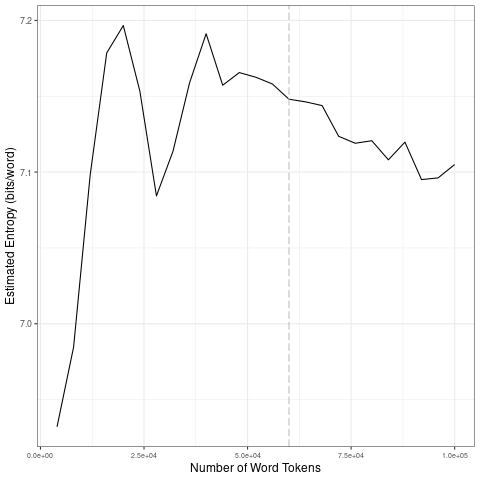

Data behind this chart, as committed beside it:
file, entropy.Corpus.Size, entropy.Entropy, sd.Corpus.Size, sd.SD
data/covid-clean/2020_by_es/2020-07-09_t…, 4000, 6.932, 20000, 0.1168
data/covid-clean/2020_by_es/2020-07-09_t…, 8000, 6.985, 40000, 0.04167
data/covid-clean/2020_by_es/2020-07-09_t…, 12000, 7.098, 60000, 0.006666
data/covid-clean/2020_by_es/2020-07-09_t…, 16000, 7.179, 80000, 0.01326
data/covid-clean/2020_by_es/2020-07-09_t…, 20000, 7.197, 1e+05, 0.01005
data/covid-clean/2020_by_es/2020-07-09_t…, 24000, 7.153, 20000, 0.1168
data/covid-clean/2020_by_es/2020-07-09_t…, 28000, 7.084, 40000, 0.04167
data/covid-clean/2020_by_es/2020-07-09_t…, 32000, 7.114, 60000, 0.006666
data/covid-clean/2020_by_es/2020-07-09_t…, 36000, 7.159, 80000, 0.01326
data/covid-clean/2020_by_es/2020-07-09_t…, 40000, 7.191, 1e+05, 0.01005
data/covid-clean/2020_by_es/2020-07-09_t…, 44000, 7.157, 20000, 0.1168
data/covid-clean/2020_by_es/2020-07-09_t…, 48000, 7.166, 40000, 0.04167
data/covid-clean/2020_by_es/2020-07-09_t…, 52000, 7.163, 60000, 0.006666
data/covid-clean/2020_by_es/2020-07-09_t…, 56000, 7.158, 80000, 0.01326
data/covid-clean/2020_by_es/2020-07-09_t…, 60000, 7.148, 1e+05, 0.01005
data/covid-clean/2020_by_es/2020-07-09_t…, 64000, 7.146, 20000, 0.1168
data/covid-clean/2020_by_es/2020-07-09_t…, 68000, 7.144, 40000, 0.04167
data/covid-clean/2020_by_es/2020-07-09_t…, 72000, 7.124, 60000, 0.006666
data/covid-clean/2020_by_es/2020-07-09_t…, 76000, 7.119, 80000, 0.01326
data/covid-clean/2020_by_es/2020-07-09_t…, 80000, 7.121, 1e+05, 0.01005
data/covid-clean/2020_by_es/2020-07-09_t…, 84000, 7.108, 20000, 0.1168
data/covid-clean/2020_by_es/2020-07-09_t…, 88000, 7.12, 40000, 0.04167
data/covid-clean/2020_by_es/2020-07-09_t…, 92000, 7.095, 60000, 0.006666
data/covid-clean/2020_by_es/2020-07-09_t…, 96000, 7.096, 80000, 0.01326
data/covid-clean/2020_by_es/2020-07-09_t…, 1e+05, 7.105, 1e+05, 0.01005
